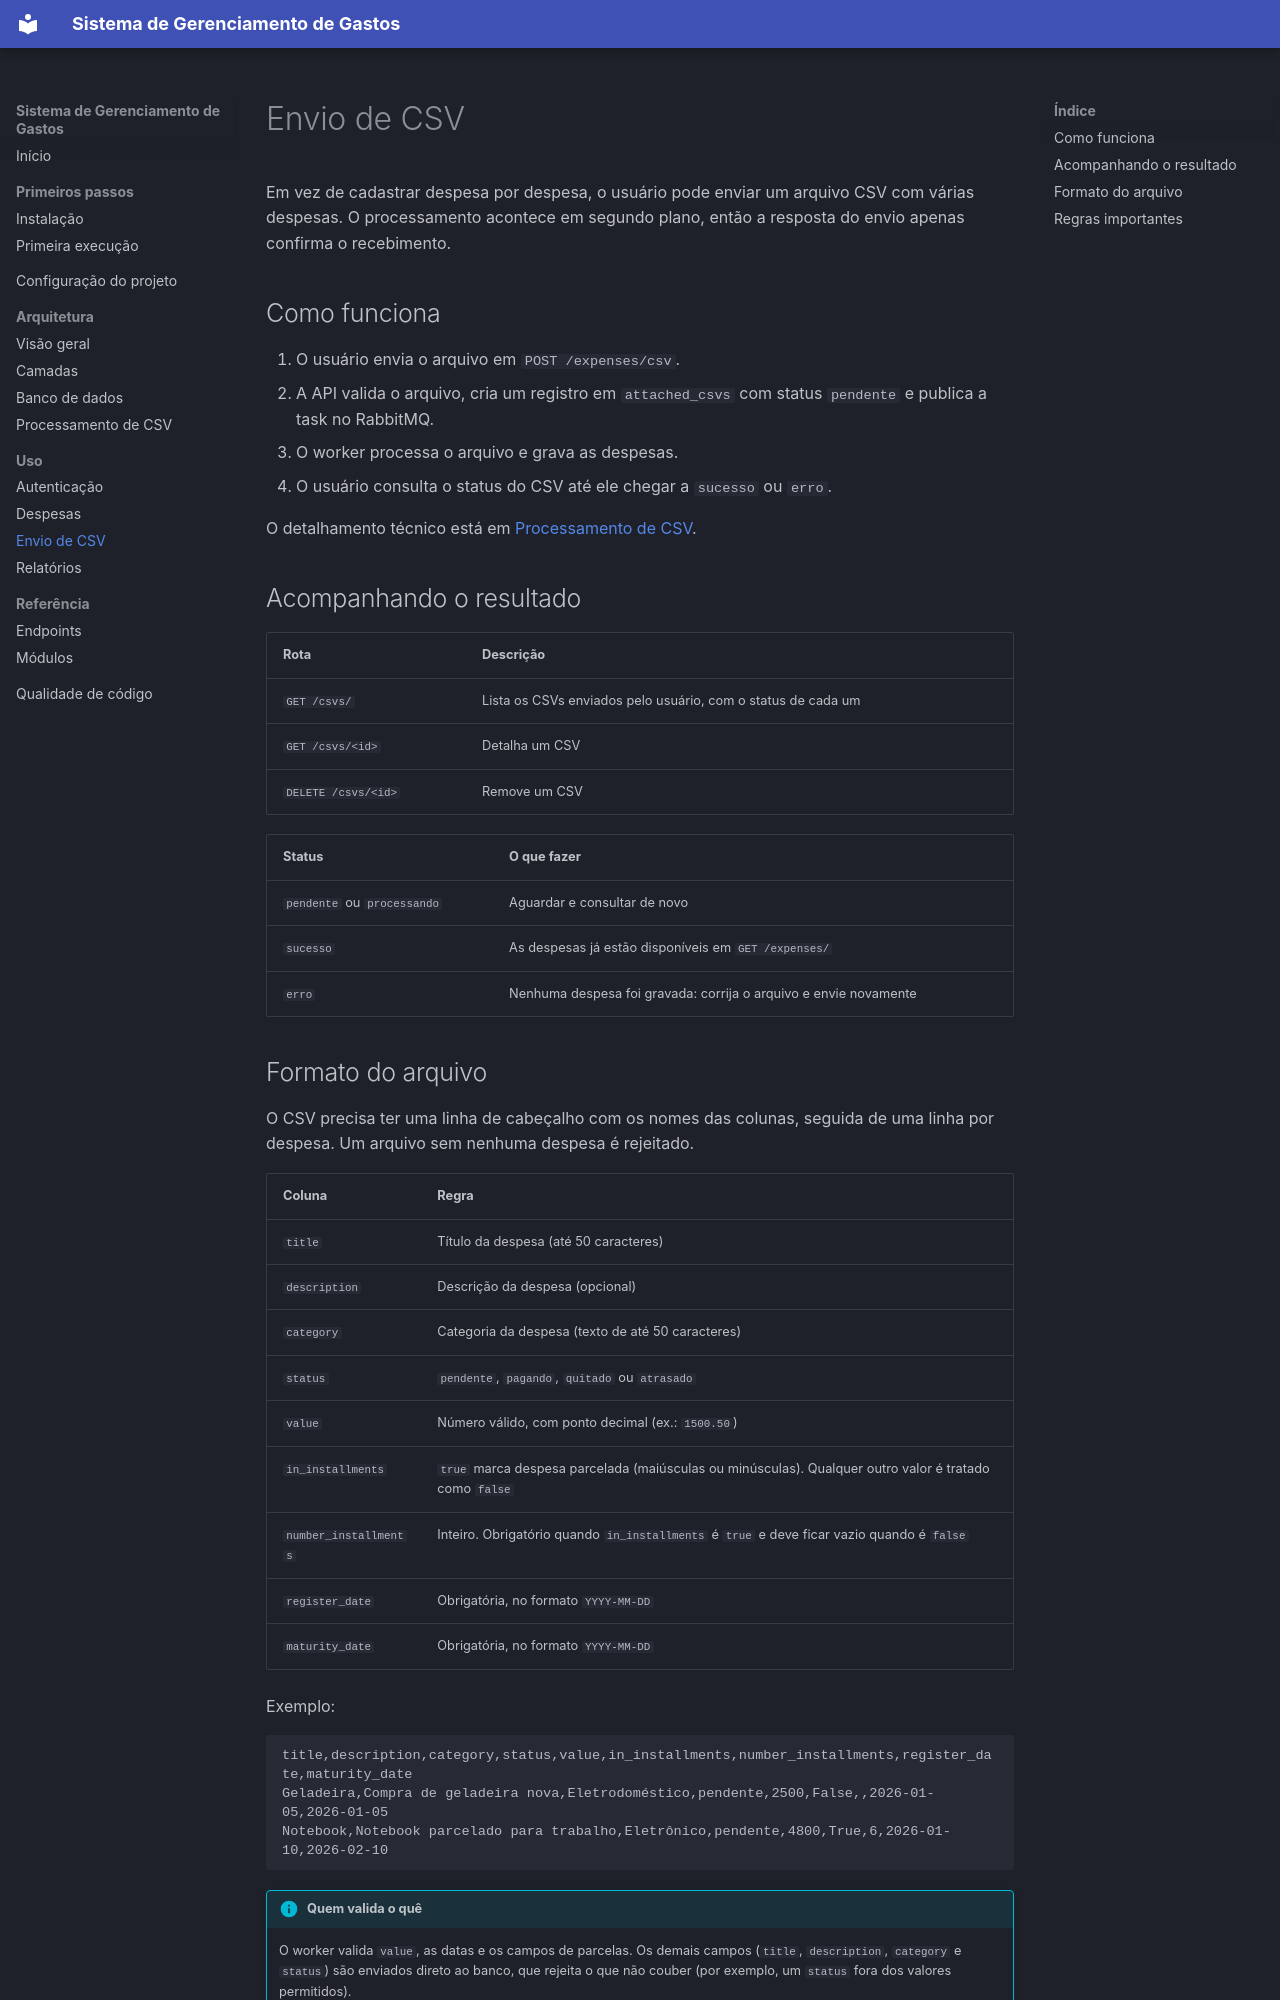

repository: Eric-Cardoso/expense-manager-api · page: usage/csv-upload/index.html · generator: mkdocs

# Envio de CSV

Em vez de cadastrar despesa por despesa, o usuário pode enviar um arquivo CSV com várias despesas. O processamento acontece em segundo plano, então a resposta do envio apenas confirma o recebimento.

## Como funciona

1. O usuário envia o arquivo em `POST /expenses/csv`.
2. A API valida o arquivo, cria um registro em `attached_csvs` com status `pendente` e publica a task no RabbitMQ.
3. O worker processa o arquivo e grava as despesas.
4. O usuário consulta o status do CSV até ele chegar a `sucesso` ou `erro`.

O detalhamento técnico está em [Processamento de CSV](../architecture/csv-processing.md).

## Acompanhando o resultado

| Rota | Descrição |
|------|-----------|
| `GET /csvs/` | Lista os CSVs enviados pelo usuário, com o status de cada um |
| `GET /csvs/<id>` | Detalha um CSV |
| `DELETE /csvs/<id>` | Remove um CSV |

| Status | O que fazer |
|--------|-------------|
| `pendente` ou `processando` | Aguardar e consultar de novo |
| `sucesso` | As despesas já estão disponíveis em `GET /expenses/` |
| `erro` | Nenhuma despesa foi gravada: corrija o arquivo e envie novamente |

## Formato do arquivo

O CSV precisa ter uma linha de cabeçalho com os nomes das colunas, seguida de uma linha por despesa. Um arquivo sem nenhuma despesa é rejeitado.

| Coluna | Regra |
|--------|-------|
| `title` | Título da despesa (até 50 caracteres) |
| `description` | Descrição da despesa (opcional) |
| `category` | Categoria da despesa (texto de até 50 caracteres) |
| `status` | `pendente`, `pagando`, `quitado` ou `atrasado` |
| `value` | Número válido, com ponto decimal (ex.: `1500.50`) |
| `in_installments` | `true` marca despesa parcelada (maiúsculas ou minúsculas). Qualquer outro valor é tratado como `false` |
| `number_installments` | Inteiro. Obrigatório quando `in_installments` é `true` e deve ficar vazio quando é `false` |
| `register_date` | Obrigatória, no formato `YYYY-MM-DD` |
| `maturity_date` | Obrigatória, no formato `YYYY-MM-DD` |

Exemplo:

```csv
title,description,category,status,value,in_installments,number_installments,register_date,maturity_date
Geladeira,Compra de geladeira nova,Eletrodoméstico,pendente,2500,False,,2026-01-05,2026-01-05
Notebook,Notebook parcelado para trabalho,Eletrônico,pendente,4800,True,6,2026-01-10,2026-02-10
```

!!! info "Quem valida o quê"
    O worker valida `value`, as datas e os campos de parcelas. Os demais campos (`title`, `description`, `category` e `status`) são enviados direto ao banco, que rejeita o que não couber (por exemplo, um `status` fora dos valores permitidos).
